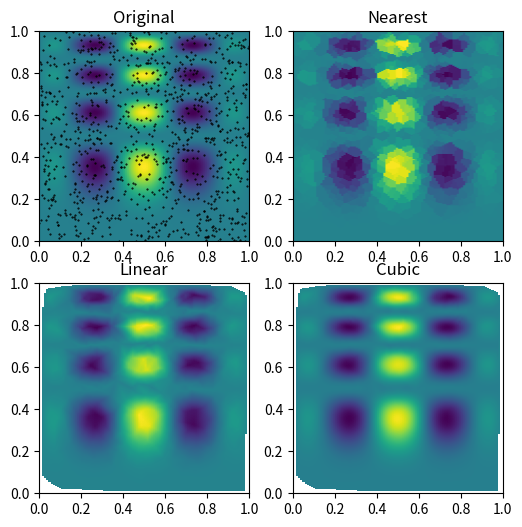

Here is the Python script that generated this plot:
import numpy as np
def func(x, y):
    return x*(1-x)*np.cos(4*np.pi*x) * np.sin(4*np.pi*y**2)**2

grid_x, grid_y = np.mgrid[0:1:100j, 0:1:200j]

rng = np.random.default_rng()
points = rng.random((1000, 2))
values = func(points[:,0], points[:,1])

from scipy.interpolate import griddata
grid_z0 = griddata(points, values, (grid_x, grid_y), method='nearest')
grid_z1 = griddata(points, values, (grid_x, grid_y), method='linear')
grid_z2 = griddata(points, values, (grid_x, grid_y), method='cubic')

import matplotlib.pyplot as plt
plt.subplot(221)
plt.imshow(func(grid_x, grid_y).T, extent=(0,1,0,1), origin='lower')
plt.plot(points[:,0], points[:,1], 'k.', ms=1)
plt.title('Original')
plt.subplot(222)
plt.imshow(grid_z0.T, extent=(0,1,0,1), origin='lower')
plt.title('Nearest')
plt.subplot(223)
plt.imshow(grid_z1.T, extent=(0,1,0,1), origin='lower')
plt.title('Linear')
plt.subplot(224)
plt.imshow(grid_z2.T, extent=(0,1,0,1), origin='lower')
plt.title('Cubic')
plt.gcf().set_size_inches(6, 6)
plt.show()
print(points)